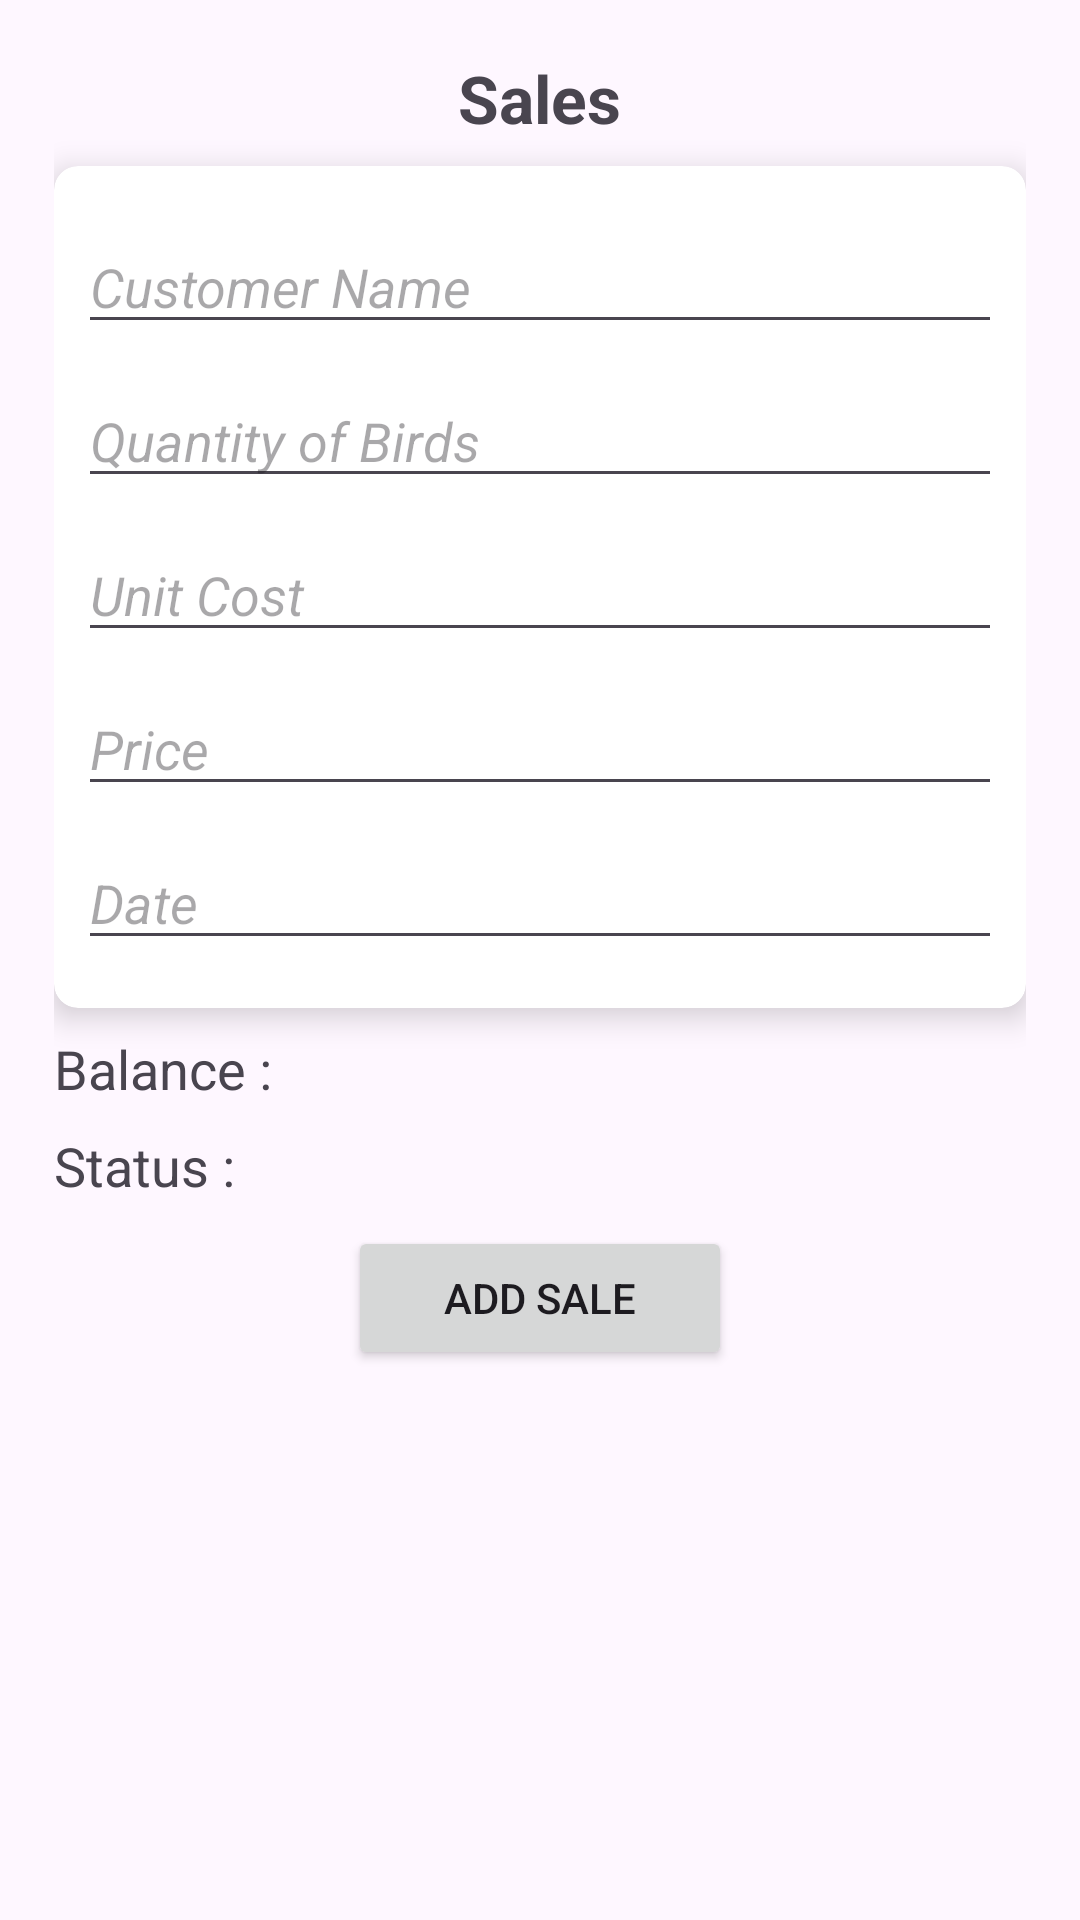

The Android layout XML behind this screen, and the referenced resources:
<!-- AndroidManifest.xml: application theme Theme.F_manager -->
<!-- res/layout/activity_sales.xml -->
<?xml version="1.0" encoding="utf-8"?>
<LinearLayout
    xmlns:android="http://schemas.android.com/apk/res/android"
    xmlns:app="http://schemas.android.com/apk/res-auto"
    xmlns:tools="http://schemas.android.com/tools"
    android:id="@+id/sales"
    android:layout_width="match_parent"
    android:layout_height="match_parent"
    android:orientation="vertical"
    android:padding="18dp"
    tools:context=".sales_activity">
    <TextView
        android:layout_width="wrap_content"
        android:layout_height="wrap_content"
        android:text="Sales"
        android:textSize="22sp"
        android:layout_marginBottom="8dp"
        android:layout_gravity="center_horizontal"
        android:textStyle="bold"/>
    <androidx.cardview.widget.CardView
        app:cardCornerRadius="8dp"
        app:cardElevation="6dp"
        android:layout_width="match_parent"
        android:layout_height="wrap_content">
        <LinearLayout
            android:padding="8dp"
            android:orientation="vertical"
            android:layout_width="match_parent"
            android:layout_height="wrap_content">
            <EditText
                android:textStyle="italic"
                android:hint="Customer Name"
                android:layout_marginTop="10dp"
                android:id="@+id/edit_customer_name"
                android:layout_width="match_parent"
                android:layout_height="wrap_content"
                android:clickable="true"
                android:ems="10"
                android:focusable="false"
                android:inputType="text" />
            <EditText
                android:textStyle="italic"
                android:hint="Quantity of Birds"
                android:layout_marginTop="10dp"
                android:id="@+id/edit_quantity"
                android:focusable="false"
                android:clickable="true"
                android:layout_width="match_parent"
                android:layout_height="wrap_content"
                android:ems="10"
                android:inputType="numberDecimal" />
            <EditText
                android:textStyle="italic"
                android:hint="Unit Cost"
                android:layout_marginTop="10dp"
                android:id="@+id/edit_unit_cost"
                android:focusable="false"
                android:clickable="true"
                android:layout_width="match_parent"
                android:layout_height="wrap_content"
                android:ems="10"
                android:inputType="numberDecimal" />
            <EditText
                android:textStyle="italic"
                android:hint="Price"
                android:layout_marginTop="10dp"
                android:id="@+id/edit_price"
                android:layout_width="match_parent"
                android:layout_height="wrap_content"
                android:focusable="false"
                android:clickable="true"
                android:ems="10"
                android:inputType="numberDecimal" />
            <EditText
                android:textStyle="italic"
                android:hint="Date"
                android:layout_marginTop="10dp"
                android:id="@+id/edit_date_sales"
                android:layout_width="match_parent"
                android:layout_height="wrap_content"
                android:layout_marginBottom="8dp"
                android:ems="10"
                android:inputType="date" />
        </LinearLayout>
    </androidx.cardview.widget.CardView>
    <TextView
        android:id="@+id/textView17"
        android:layout_width="match_parent"
        android:layout_height="wrap_content"
        android:layout_marginTop="8dp"
        android:layout_marginBottom="8dp"
        android:text="Balance :"
        android:textSize="18sp" />
    <TextView
        android:id="@+id/textView16"
        android:layout_width="match_parent"
        android:layout_height="wrap_content"
        android:layout_marginBottom="8dp"
        android:text="Status :"
        android:textSize="18sp"/>

    <Button
        android:id="@+id/add_sale"
        android:layout_width="128dp"
        android:layout_height="wrap_content"
        android:layout_gravity="center"
        android:text="Add Sale"/>

</LinearLayout>
<!-- resources referenced by this layout -->
<resources>
  <style name="Theme.F_manager" parent="Base.Theme.F_manager" />
  <style name="Base.Theme.F_manager" parent="Theme.Material3.DayNight.NoActionBar">
          
          
      </style>
</resources>
